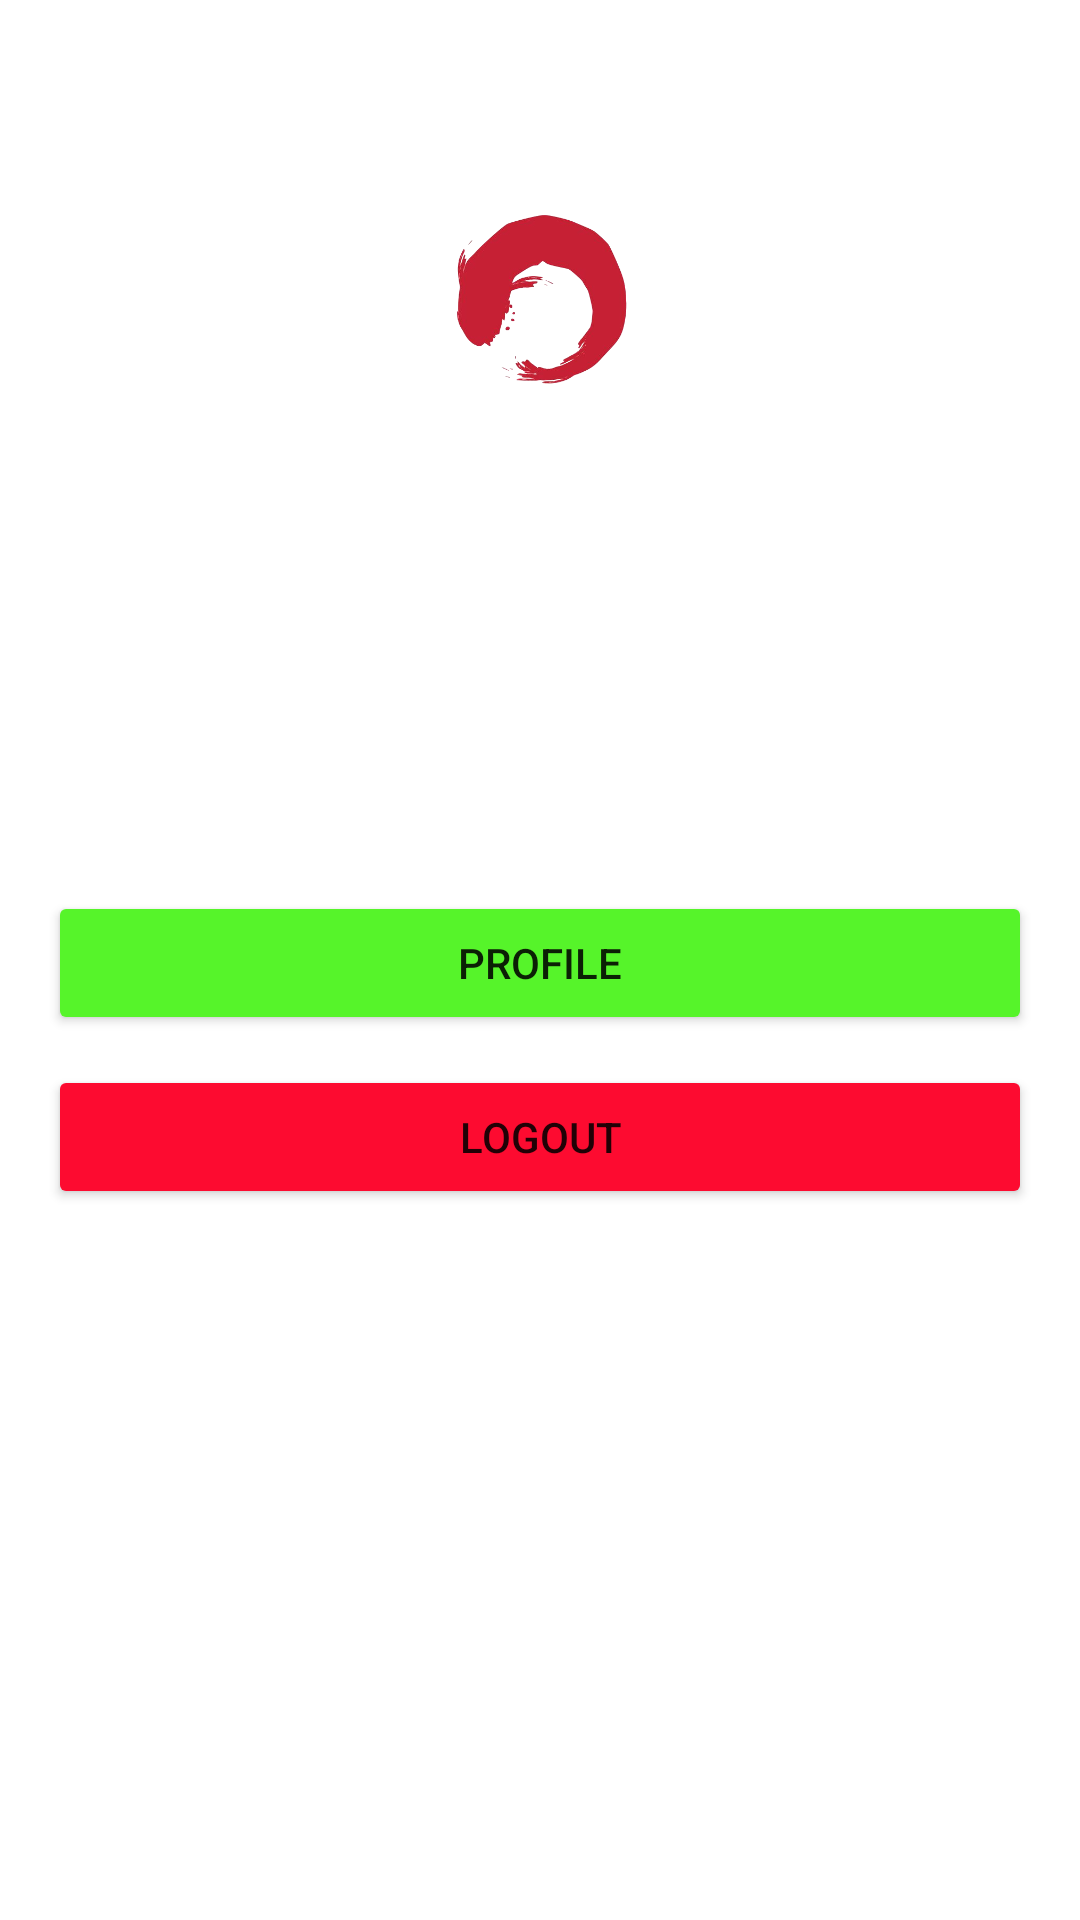

Write the Android layout XML for this screen, with the resource values it uses.
<!-- AndroidManifest.xml: application theme Theme.Mario10118390 -->
<!-- res/layout/activity_main.xml -->
<?xml version="1.0" encoding="utf-8"?>
<RelativeLayout
    xmlns:android="http://schemas.android.com/apk/res/android"
    xmlns:app="http://schemas.android.com/apk/res-auto"
    xmlns:tools="http://schemas.android.com/tools"
    android:layout_width="match_parent"
    android:layout_height="match_parent"
    tools:context=".MainActivity"
    android:orientation="vertical">

    <ImageView
        android:layout_width="1080dp"
        android:layout_height="1920dp"
        android:layout_centerHorizontal="true"
        android:layout_centerVertical="true"
        android:backgroundTint="#FFFFFF"
        android:scaleType="centerCrop"
        android:src="@drawable/backgroun"/>

    <LinearLayout
        android:id="@+id/linear_logo"
        android:layout_width="match_parent"
        android:layout_height="243dp"
        android:layout_centerHorizontal="true"
        android:orientation="vertical">




        <ImageView
            android:layout_width="100dp"
            android:layout_height="100dp"
            android:layout_gravity="center_horizontal"
            android:layout_marginTop="50dp"
            android:src="@drawable/koi" />

        <TextView
            android:layout_width="wrap_content"
            android:layout_height="wrap_content"
            android:layout_gravity="center"
            android:text="こんにちは"
            android:textAlignment="center"
            android:textColor="#FFFFFF"
            android:textSize="30dp" />

        <TextView
            android:layout_width="wrap_content"
            android:layout_height="wrap_content"
            android:layout_gravity="center"
            android:textColor="#FFFFFF"
            android:padding="5dp"
            android:text="Welcome to our main menu"
            android:textAlignment="center" />

    </LinearLayout>

    <LinearLayout
        android:layout_width="match_parent"
        android:layout_height="wrap_content"
        android:orientation="vertical"
        android:layout_marginLeft="16dp"
        android:layout_marginRight="16dp"
        android:layout_marginTop="30dp"
        android:layout_below="@id/linear_logo">



        <Button
            android:id="@+id/btn_profile"
            android:layout_width="match_parent"
            android:layout_height="wrap_content"
            android:layout_marginTop="24dp"
            android:backgroundTint="@color/hijau"
            android:text="PROFILE"/>

        <Button
            android:id="@+id/btn_logout"
            android:layout_width="match_parent"
            android:layout_height="match_parent"
            android:backgroundTint="@color/merah"
            android:text="LOGOUT"
            android:layout_marginTop="10dp"/>

    </LinearLayout>

</RelativeLayout>
<!-- resources referenced by this layout -->
<resources>
  <color name="hijau">#56F42A</color>
  <color name="merah">#FD0B30</color>
  <!-- drawable koi: png bitmap (drawable-v24, 62354 bytes) -->
  <style name="Theme.Mario10118390" parent="Theme.MaterialComponents.DayNight.DarkActionBar">
          
          <item name="colorPrimary">@color/purple_500</item>
          <item name="colorPrimaryVariant">@color/purple_700</item>
          <item name="colorOnPrimary">@color/white</item>
          
          <item name="colorSecondary">@color/teal_200</item>
          <item name="colorSecondaryVariant">@color/teal_700</item>
          <item name="colorOnSecondary">@color/black</item>
          
          <item name="android:statusBarColor" tools:targetApi="l">?attr/colorPrimaryVariant</item>
          
      </style>
  <color name="purple_500">#FF5A5A5A</color>
  <color name="purple_700">#5A5A5A</color>
  <color name="white">#FFFFFFFF</color>
  <color name="teal_200" />
  <color name="teal_700">#FF018786</color>
  <color name="black">#FF000000</color>
</resources>
